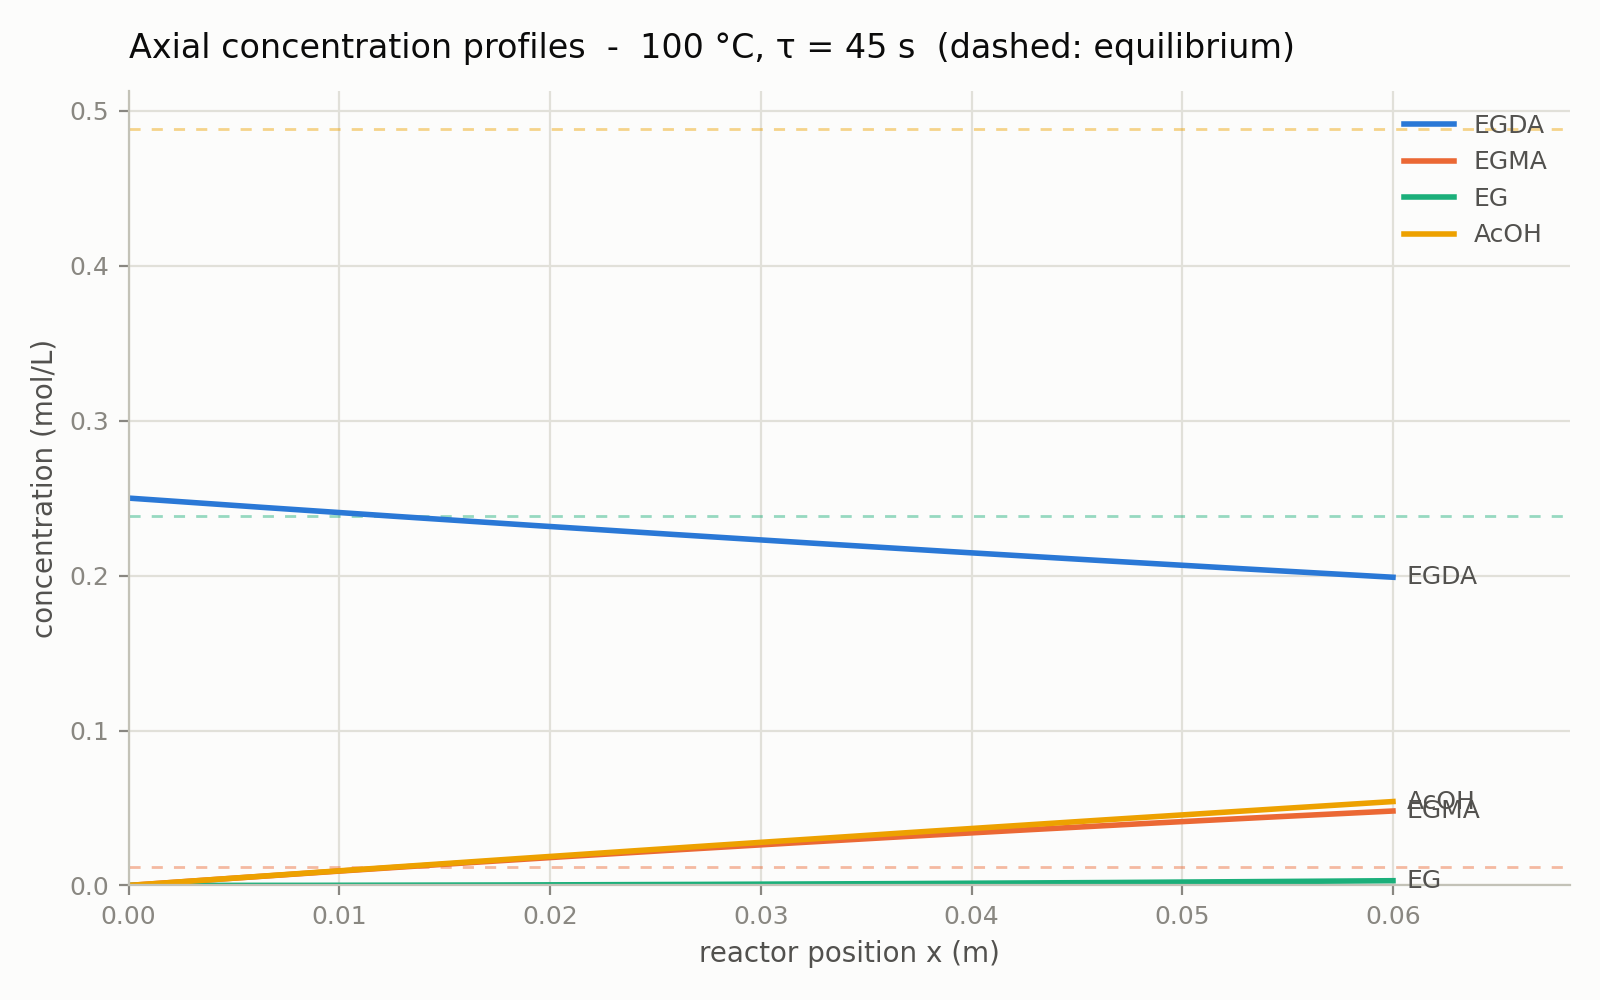

The data file committed next to this chart (first rows):
x_m, tau_s, C_EGDA_mol_L, C_EGDA_eq_mol_L, C_EGMA_mol_L, C_EGMA_eq_mol_L, C_EG_mol_L, C_EG_eq_mol_L, C_AcOH_mol_L, C_AcOH_eq_mol_L
0.00000000e+00, 0.00000000e+00, 2.50000000e-01, 1.41383052e-04, 0.00000000e+00, 1.16076944e-02, 0.00000000e+00, 2.38250923e-01, 0.00000000e+00, 4.88109539e-01
3.00000000e-04, 2.26194671e-01, 2.49714195e-01, 1.41383052e-04, 2.85719271e-04, 1.16076944e-02, 8.57929411e-08, 2.38250923e-01, 2.85890857e-04, 4.88109539e-01
6.00000000e-04, 4.52389342e-01, 2.49428718e-01, 1.41383052e-04, 5.70938902e-04, 1.16076944e-02, 3.42971729e-07, 2.38250923e-01, 5.71624845e-04, 4.88109539e-01
9.00000000e-04, 6.78584013e-01, 2.49143569e-01, 1.41383052e-04, 8.55659568e-04, 1.16076944e-02, 7.71234365e-07, 2.38250923e-01, 8.57202037e-04, 4.88109539e-01
1.20000000e-03, 9.04778684e-01, 2.48858748e-01, 1.41383052e-04, 1.13988195e-03, 1.16076944e-02, 1.37027966e-06, 2.38250923e-01, 1.14262251e-03, 4.88109539e-01
1.50000000e-03, 1.13097336e+00, 2.48574253e-01, 1.41383052e-04, 1.42360671e-03, 1.16076944e-02, 2.13980683e-06, 2.38250923e-01, 1.42788632e-03, 4.88109539e-01
1.80000000e-03, 1.35716803e+00, 2.48290086e-01, 1.41383052e-04, 1.70683454e-03, 1.16076944e-02, 3.07951550e-06, 2.38250923e-01, 1.71299357e-03, 4.88109539e-01
2.10000000e-03, 1.58336270e+00, 2.48006245e-01, 1.41383052e-04, 1.98956610e-03, 1.16076944e-02, 4.18910567e-06, 2.38250923e-01, 1.99794431e-03, 4.88109539e-01
2.40000000e-03, 1.80955737e+00, 2.47722730e-01, 1.41383052e-04, 2.27180206e-03, 1.16076944e-02, 5.46827779e-06, 2.38250923e-01, 2.28273862e-03, 4.88109539e-01
2.70000000e-03, 2.03575204e+00, 2.47439540e-01, 1.41383052e-04, 2.55354311e-03, 1.16076944e-02, 6.91673266e-06, 2.38250923e-01, 2.56737657e-03, 4.88109539e-01
3.00000000e-03, 2.26194671e+00, 2.47156676e-01, 1.41383052e-04, 2.83478990e-03, 1.16076944e-02, 8.53417152e-06, 2.38250923e-01, 2.85185824e-03, 4.88109539e-01
3.30000000e-03, 2.48814138e+00, 2.46874137e-01, 1.41383052e-04, 3.11554311e-03, 1.16076944e-02, 1.03202960e-05, 2.38250923e-01, 3.13618370e-03, 4.88109539e-01
3.60000000e-03, 2.71433605e+00, 2.46591922e-01, 1.41383052e-04, 3.39580341e-03, 1.16076944e-02, 1.22748081e-05, 2.38250923e-01, 3.42035303e-03, 4.88109539e-01
3.90000000e-03, 2.94053072e+00, 2.46310031e-01, 1.41383052e-04, 3.67557147e-03, 1.16076944e-02, 1.43974102e-05, 2.38250923e-01, 3.70436629e-03, 4.88109539e-01
4.20000000e-03, 3.16672539e+00, 2.46028464e-01, 1.41383052e-04, 3.95484795e-03, 1.16076944e-02, 1.66878053e-05, 2.38250923e-01, 3.98822356e-03, 4.88109539e-01
4.50000000e-03, 3.39292007e+00, 2.45747221e-01, 1.41383052e-04, 4.23363352e-03, 1.16076944e-02, 1.91456964e-05, 2.38250923e-01, 4.27192491e-03, 4.88109539e-01
4.80000000e-03, 3.61911474e+00, 2.45466300e-01, 1.41383052e-04, 4.51192884e-03, 1.16076944e-02, 2.17707872e-05, 2.38250923e-01, 4.55547042e-03, 4.88109539e-01
5.10000000e-03, 3.84530941e+00, 2.45185703e-01, 1.41383052e-04, 4.78973459e-03, 1.16076944e-02, 2.45627818e-05, 2.38250923e-01, 4.83886016e-03, 4.88109539e-01
5.40000000e-03, 4.07150408e+00, 2.44905427e-01, 1.41383052e-04, 5.06705143e-03, 1.16076944e-02, 2.75213845e-05, 2.38250923e-01, 5.12209420e-03, 4.88109539e-01
5.70000000e-03, 4.29769875e+00, 2.44625474e-01, 1.41383052e-04, 5.34388001e-03, 1.16076944e-02, 3.06463001e-05, 2.38250923e-01, 5.40517261e-03, 4.88109539e-01
6.00000000e-03, 4.52389342e+00, 2.44345842e-01, 1.41383052e-04, 5.62022101e-03, 1.16076944e-02, 3.39372339e-05, 2.38250923e-01, 5.68809547e-03, 4.88109539e-01
6.30000000e-03, 4.75008809e+00, 2.44066531e-01, 1.41383052e-04, 5.89607507e-03, 1.16076944e-02, 3.73938914e-05, 2.38250923e-01, 5.97086286e-03, 4.88109539e-01
6.60000000e-03, 4.97628276e+00, 2.43787541e-01, 1.41383052e-04, 6.17144288e-03, 1.16076944e-02, 4.10159787e-05, 2.38250923e-01, 6.25347484e-03, 4.88109539e-01
6.90000000e-03, 5.20247743e+00, 2.43508872e-01, 1.41383052e-04, 6.44632508e-03, 1.16076944e-02, 4.48032021e-05, 2.38250923e-01, 6.53593148e-03, 4.88109539e-01
7.20000000e-03, 5.42867211e+00, 2.43230522e-01, 1.41383052e-04, 6.72072233e-03, 1.16076944e-02, 4.87552683e-05, 2.38250923e-01, 6.81823287e-03, 4.88109539e-01
7.50000000e-03, 5.65486678e+00, 2.42952493e-01, 1.41383052e-04, 6.99463530e-03, 1.16076944e-02, 5.28718846e-05, 2.38250923e-01, 7.10037906e-03, 4.88109539e-01
7.80000000e-03, 5.88106145e+00, 2.42674783e-01, 1.41383052e-04, 7.26806463e-03, 1.16076944e-02, 5.71527585e-05, 2.38250923e-01, 7.38237015e-03, 4.88109539e-01
8.10000000e-03, 6.10725612e+00, 2.42397391e-01, 1.41383052e-04, 7.54101100e-03, 1.16076944e-02, 6.15975980e-05, 2.38250923e-01, 7.66420619e-03, 4.88109539e-01
8.40000000e-03, 6.33345079e+00, 2.42120319e-01, 1.41383052e-04, 7.81347505e-03, 1.16076944e-02, 6.62061115e-05, 2.38250923e-01, 7.94588727e-03, 4.88109539e-01
8.70000000e-03, 6.55964546e+00, 2.41843565e-01, 1.41383052e-04, 8.08545743e-03, 1.16076944e-02, 7.09780077e-05, 2.38250923e-01, 8.22741345e-03, 4.88109539e-01
9.00000000e-03, 6.78584013e+00, 2.41567128e-01, 1.41383052e-04, 8.35695881e-03, 1.16076944e-02, 7.59129957e-05, 2.38250923e-01, 8.50878481e-03, 4.88109539e-01
9.30000000e-03, 7.01203480e+00, 2.41291009e-01, 1.41383052e-04, 8.62797984e-03, 1.16076944e-02, 8.10107851e-05, 2.38250923e-01, 8.79000141e-03, 4.88109539e-01
9.60000000e-03, 7.23822947e+00, 2.41015208e-01, 1.41383052e-04, 8.89852117e-03, 1.16076944e-02, 8.62710858e-05, 2.38250923e-01, 9.07106335e-03, 4.88109539e-01
9.90000000e-03, 7.46442414e+00, 2.40739723e-01, 1.41383052e-04, 9.16858346e-03, 1.16076944e-02, 9.16936082e-05, 2.38250923e-01, 9.35197067e-03, 4.88109539e-01
1.02000000e-02, 7.69061882e+00, 2.40464555e-01, 1.41383052e-04, 9.43816734e-03, 1.16076944e-02, 9.72780629e-05, 2.38250923e-01, 9.63272347e-03, 4.88109539e-01
1.05000000e-02, 7.91681349e+00, 2.40189702e-01, 1.41383052e-04, 9.70727348e-03, 1.16076944e-02, 1.03024161e-04, 2.38250923e-01, 9.91332181e-03, 4.88109539e-01
1.08000000e-02, 8.14300816e+00, 2.39915166e-01, 1.41383052e-04, 9.97590253e-03, 1.16076944e-02, 1.08931614e-04, 2.38250923e-01, 1.01937658e-02, 4.88109539e-01
1.11000000e-02, 8.36920283e+00, 2.39640945e-01, 1.41383052e-04, 1.02440551e-02, 1.16076944e-02, 1.15000134e-04, 2.38250923e-01, 1.04740554e-02, 4.88109539e-01
1.14000000e-02, 8.59539750e+00, 2.39367039e-01, 1.41383052e-04, 1.05117319e-02, 1.16076944e-02, 1.21229433e-04, 2.38250923e-01, 1.07541908e-02, 4.88109539e-01
1.17000000e-02, 8.82159217e+00, 2.39093447e-01, 1.41383052e-04, 1.07789336e-02, 1.16076944e-02, 1.27619223e-04, 2.38250923e-01, 1.10341720e-02, 4.88109539e-01
1.20000000e-02, 9.04778684e+00, 2.38820170e-01, 1.41383052e-04, 1.10456607e-02, 1.16076944e-02, 1.34169218e-04, 2.38250923e-01, 1.13139992e-02, 4.88109539e-01
1.23000000e-02, 9.27398151e+00, 2.38547207e-01, 1.41383052e-04, 1.13119140e-02, 1.16076944e-02, 1.40879132e-04, 2.38250923e-01, 1.15936723e-02, 4.88109539e-01
1.26000000e-02, 9.50017618e+00, 2.38274557e-01, 1.41383052e-04, 1.15776941e-02, 1.16076944e-02, 1.47748677e-04, 2.38250923e-01, 1.18731914e-02, 4.88109539e-01
1.29000000e-02, 9.72637086e+00, 2.38002221e-01, 1.41383052e-04, 1.18430016e-02, 1.16076944e-02, 1.54777568e-04, 2.38250923e-01, 1.21525567e-02, 4.88109539e-01
1.32000000e-02, 9.95256553e+00, 2.37730197e-01, 1.41383052e-04, 1.21078372e-02, 1.16076944e-02, 1.61965520e-04, 2.38250923e-01, 1.24317682e-02, 4.88109539e-01
1.35000000e-02, 1.01787602e+01, 2.37458486e-01, 1.41383052e-04, 1.23722015e-02, 1.16076944e-02, 1.69312247e-04, 2.38250923e-01, 1.27108260e-02, 4.88109539e-01
1.38000000e-02, 1.04049549e+01, 2.37187087e-01, 1.41383052e-04, 1.26360951e-02, 1.16076944e-02, 1.76817465e-04, 2.38250923e-01, 1.29897301e-02, 4.88109539e-01
1.41000000e-02, 1.06311495e+01, 2.36916000e-01, 1.41383052e-04, 1.28995188e-02, 1.16076944e-02, 1.84480890e-04, 2.38250923e-01, 1.32684806e-02, 4.88109539e-01
1.44000000e-02, 1.08573442e+01, 2.36645225e-01, 1.41383052e-04, 1.31624731e-02, 1.16076944e-02, 1.92302237e-04, 2.38250923e-01, 1.35470776e-02, 4.88109539e-01
1.47000000e-02, 1.10835389e+01, 2.36374760e-01, 1.41383052e-04, 1.34249587e-02, 1.16076944e-02, 2.00281224e-04, 2.38250923e-01, 1.38255211e-02, 4.88109539e-01
1.50000000e-02, 1.13097336e+01, 2.36104606e-01, 1.41383052e-04, 1.36869762e-02, 1.16076944e-02, 2.08417566e-04, 2.38250923e-01, 1.41038113e-02, 4.88109539e-01
1.53000000e-02, 1.15359282e+01, 2.35834763e-01, 1.41383052e-04, 1.39485262e-02, 1.16076944e-02, 2.16710982e-04, 2.38250923e-01, 1.43819482e-02, 4.88109539e-01
1.56000000e-02, 1.17621229e+01, 2.35565229e-01, 1.41383052e-04, 1.42096095e-02, 1.16076944e-02, 2.25161189e-04, 2.38250923e-01, 1.46599318e-02, 4.88109539e-01
1.59000000e-02, 1.19883176e+01, 2.35296006e-01, 1.41383052e-04, 1.44702265e-02, 1.16076944e-02, 2.33767904e-04, 2.38250923e-01, 1.49377623e-02, 4.88109539e-01
1.62000000e-02, 1.22145122e+01, 2.35027091e-01, 1.41383052e-04, 1.47303781e-02, 1.16076944e-02, 2.42530847e-04, 2.38250923e-01, 1.52154398e-02, 4.88109539e-01
1.65000000e-02, 1.24407069e+01, 2.34758486e-01, 1.41383052e-04, 1.49900647e-02, 1.16076944e-02, 2.51449735e-04, 2.38250923e-01, 1.54929642e-02, 4.88109539e-01
1.68000000e-02, 1.26669016e+01, 2.34490189e-01, 1.41383052e-04, 1.52492871e-02, 1.16076944e-02, 2.60524289e-04, 2.38250923e-01, 1.57703357e-02, 4.88109539e-01
1.71000000e-02, 1.28930963e+01, 2.34222200e-01, 1.41383052e-04, 1.55080458e-02, 1.16076944e-02, 2.69754228e-04, 2.38250923e-01, 1.60475543e-02, 4.88109539e-01
1.74000000e-02, 1.31192909e+01, 2.33954519e-01, 1.41383052e-04, 1.57663416e-02, 1.16076944e-02, 2.79139271e-04, 2.38250923e-01, 1.63246201e-02, 4.88109539e-01
1.77000000e-02, 1.33454856e+01, 2.33687146e-01, 1.41383052e-04, 1.60241750e-02, 1.16076944e-02, 2.88679139e-04, 2.38250923e-01, 1.66015332e-02, 4.88109539e-01
... 141 more rows
